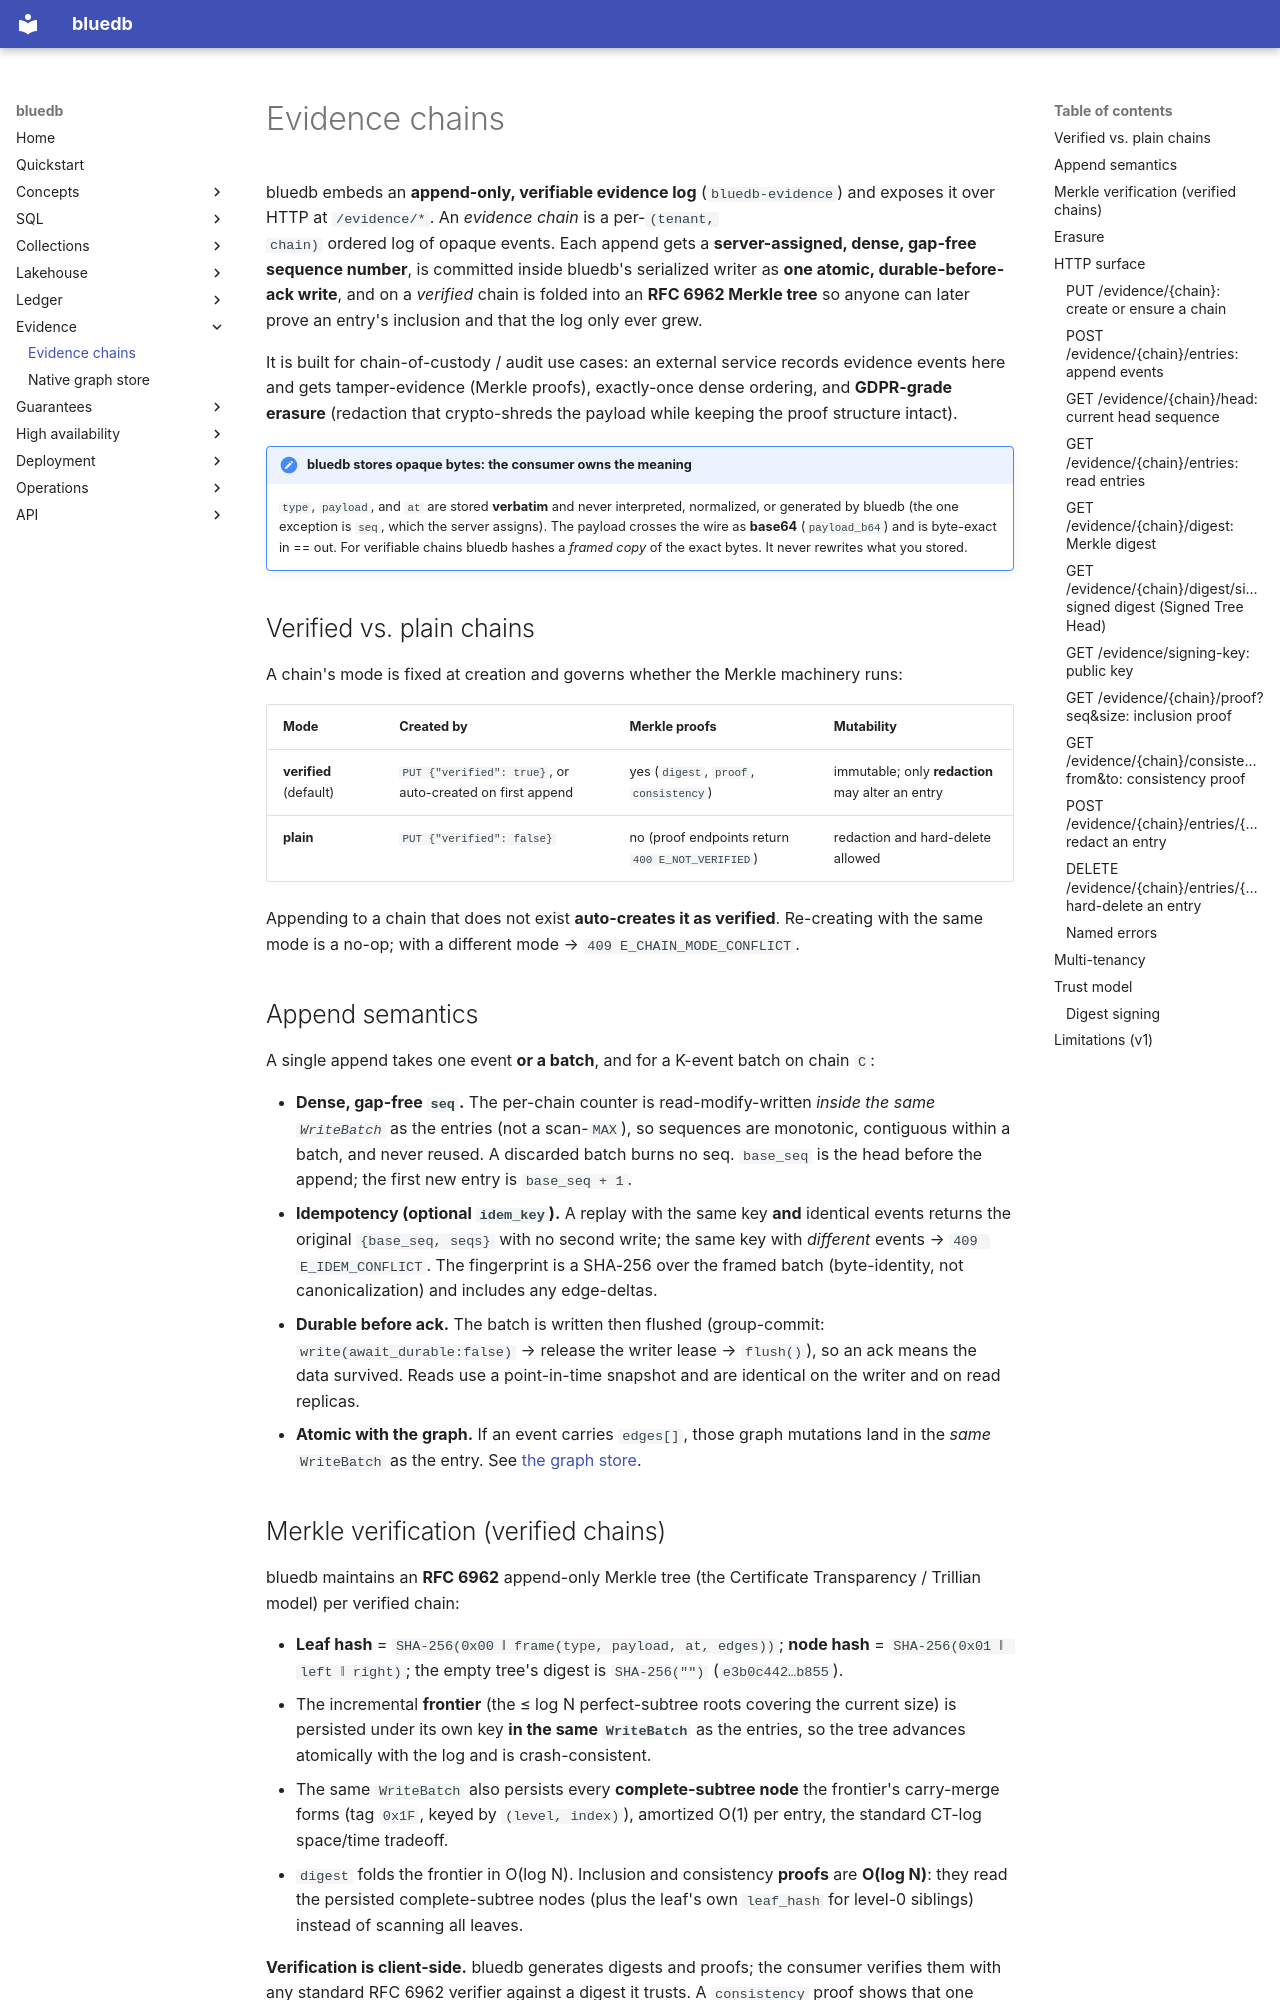

repository: bluecopa/bluedb · page: evidence/chains/index.html · generator: mkdocs

# Evidence chains

bluedb embeds an **append-only, verifiable evidence log** (`bluedb-evidence`) and
exposes it over HTTP at `/evidence/*`. An *evidence chain* is a per-`(tenant,
chain)` ordered log of opaque events. Each append gets a **server-assigned,
dense, gap-free sequence number**, is committed inside bluedb's serialized writer
as **one atomic, durable-before-ack write**, and on a *verified* chain is
folded into an **RFC 6962 Merkle tree** so anyone can later prove an entry's
inclusion and that the log only ever grew.

It is built for chain-of-custody / audit use cases: an external service records
evidence events here and gets tamper-evidence (Merkle proofs), exactly-once dense
ordering, and **GDPR-grade erasure** (redaction that crypto-shreds the payload
while keeping the proof structure intact).

!!! note "bluedb stores opaque bytes: the consumer owns the meaning"
    `type`, `payload`, and `at` are stored **verbatim** and never interpreted,
    normalized, or generated by bluedb (the one exception is `seq`, which the
    server assigns). The payload crosses the wire as **base64** (`payload_b64`)
    and is byte-exact in == out. For verifiable chains bluedb hashes a *framed
    copy* of the exact bytes. It never rewrites what you stored.

## Verified vs. plain chains

A chain's mode is fixed at creation and governs whether the Merkle machinery
runs:

| Mode | Created by | Merkle proofs | Mutability |
|---|---|---|---|
| **verified** (default) | `PUT {"verified": true}`, or auto-created on first append | yes (`digest`, `proof`, `consistency`) | immutable; only **redaction** may alter an entry |
| **plain** | `PUT {"verified": false}` | no (proof endpoints return `400 E_NOT_VERIFIED`) | redaction and hard-delete allowed |

Appending to a chain that does not exist **auto-creates it as verified**.
Re-creating with the same mode is a no-op; with a different mode →
`409 E_CHAIN_MODE_CONFLICT`.

## Append semantics

A single append takes one event **or a batch**, and for a K-event batch on chain
`C`:

- **Dense, gap-free `seq`.** The per-chain counter is read-modify-written *inside
  the same `WriteBatch`* as the entries (not a scan-`MAX`), so sequences are
  monotonic, contiguous within a batch, and never reused. A discarded batch burns
  no seq. `base_seq` is the head before the append; the first new entry is
  `base_seq + 1`.
- **Idempotency (optional `idem_key`).** A replay with the same key **and**
  identical events returns the original `{base_seq, seqs}` with no second write;
  the same key with *different* events → `409 E_IDEM_CONFLICT`. The fingerprint is
  a SHA-256 over the framed batch (byte-identity, not canonicalization) and
  includes any edge-deltas.
- **Durable before ack.** The batch is written then flushed (group-commit:
  `write(await_durable:false)` → release the writer lease → `flush()`), so an
  ack means the data survived. Reads use a point-in-time snapshot and are
  identical on the writer and on read replicas.
- **Atomic with the graph.** If an event carries `edges[]`, those graph mutations
  land in the *same* `WriteBatch` as the entry. See
  [the graph store](graph.md#append-with-edges).
